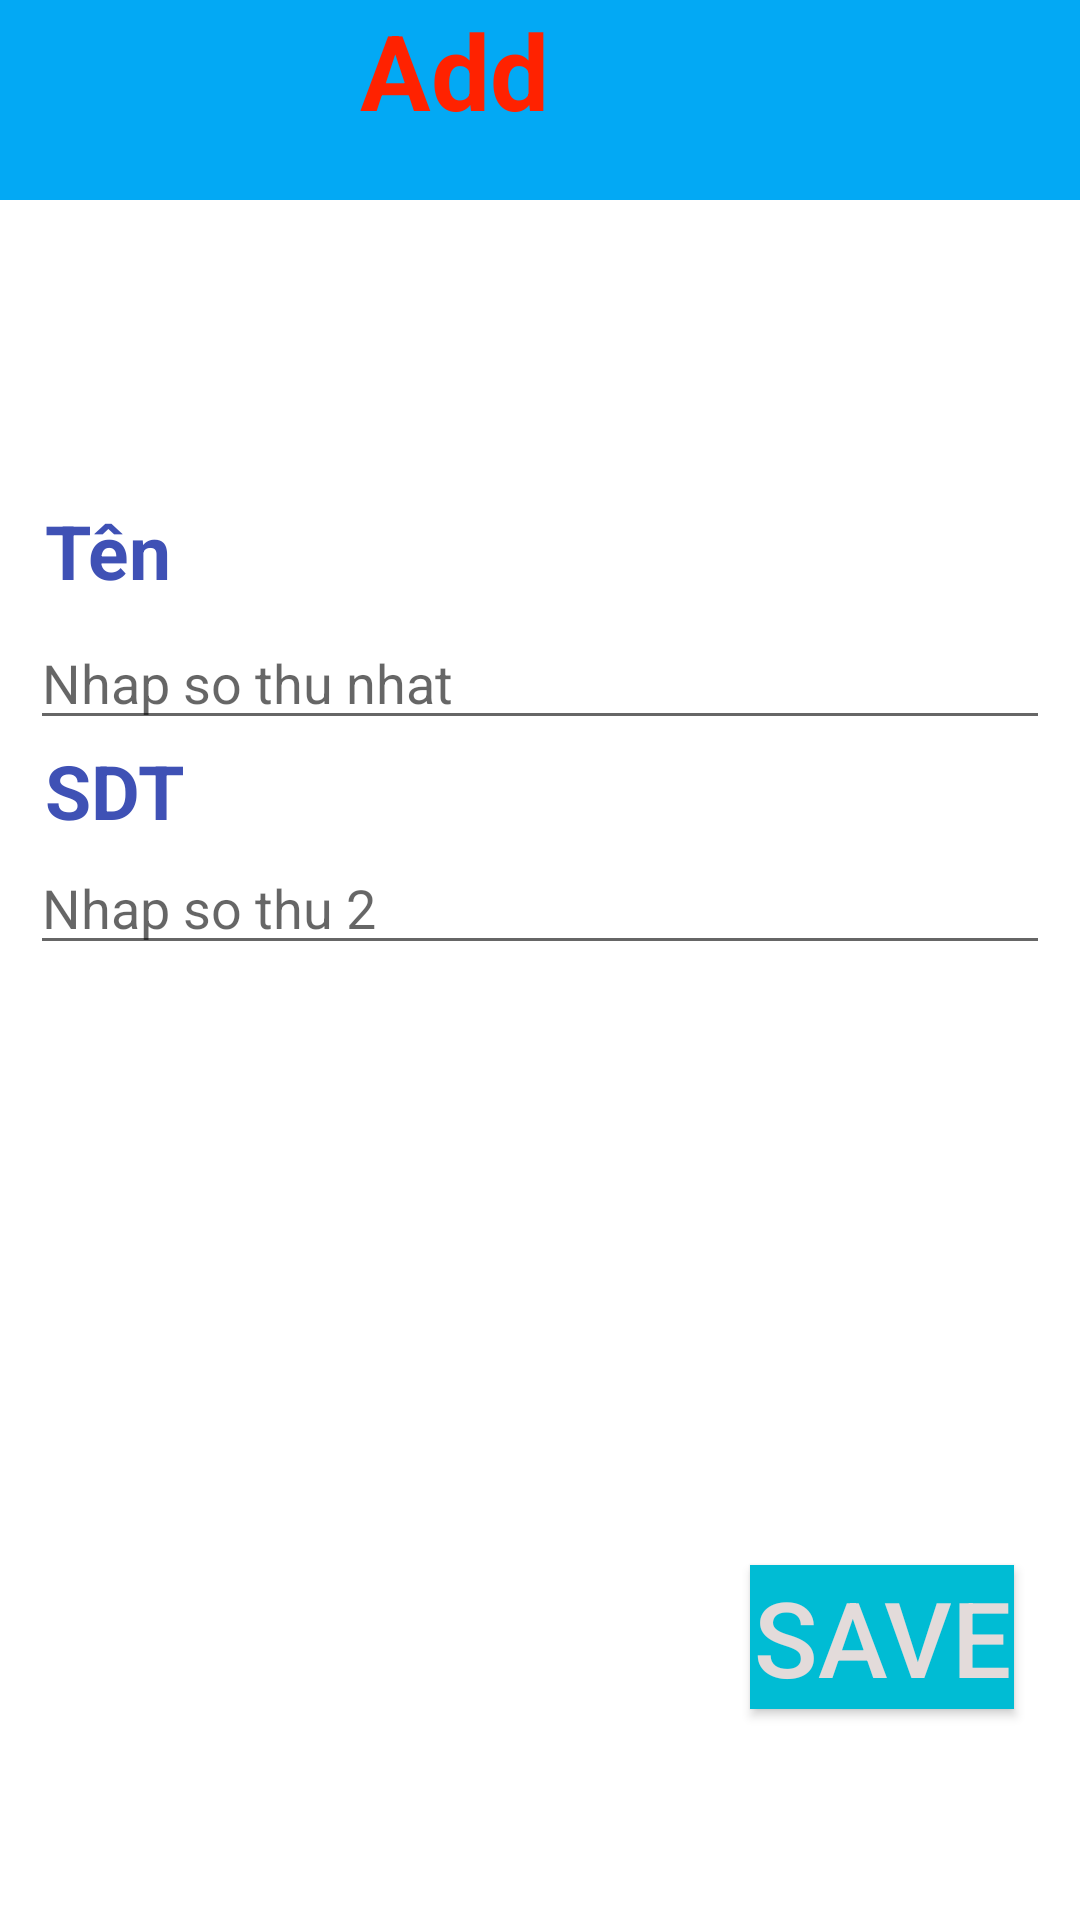

Android layout source for this screen:
<!-- AndroidManifest.xml: application theme Theme.DinhDucAnh -->
<!-- res/layout/add.xml -->
<?xml version="1.0" encoding="utf-8"?>
<LinearLayout xmlns:android="http://schemas.android.com/apk/res/android"
    xmlns:app="http://schemas.android.com/apk/res-auto"
    xmlns:tools="http://schemas.android.com/tools"
    android:layout_width="match_parent"
    android:layout_height="match_parent"
    android:orientation="vertical"
    tools:context=".MainActivity">


    <TextView
        android:id="@+id/text"
        android:background="#03A9F4"
        android:textStyle="bold"
        android:textColor="#f20"
        android:textSize="35sp"
        android:layout_gravity="center"
        android:layout_width="match_parent"
        android:layout_height="wrap_content"
        android:text="Add"
        android:paddingLeft="120dp"
        android:paddingBottom="20dp"

        />
    <TextView
        android:layout_marginTop="100dp"
        android:id="@+id/text1"
        android:textStyle="bold"
        android:textColor="#3F51B5"
        android:textSize="25sp"
        android:layout_width="match_parent"
        android:layout_height="wrap_content"
        android:text="Tên"
        android:layout_marginLeft="15dp"
        />
    <EditText
        android:id="@+id/edtext"
        android:hint="Nhap so thu nhat"
        android:layout_marginTop="5dp"
        android:layout_marginLeft="10dp"
        android:layout_marginRight="10dp"
        android:layout_width="match_parent"
        android:layout_height="wrap_content"
        />
    <TextView
        android:id="@+id/text2"
        android:textStyle="bold"
        android:textColor="#3F51B5"
        android:textSize="25sp"
        android:layout_width="match_parent"
        android:layout_height="wrap_content"
        android:text="SDT"
        android:layout_marginLeft="15dp"
        />
    <EditText
        android:id="@+id/edtext1"
        android:hint="Nhap so thu 2"
        android:layout_marginLeft="10dp"
        android:layout_marginRight="10dp"
        android:layout_width="match_parent"
        android:layout_height="wrap_content"
        />
    <Button
        android:id="@+id/bt"
        android:layout_marginLeft="250dp"
        android:layout_marginTop="200dp"
        android:text="SAVE"
        android:layout_width="wrap_content"
        android:layout_height="wrap_content"
        android:textSize="35sp"
        android:textColor="#E3DBDA"
        android:background="#00BCD4"
        />
</LinearLayout>
<!-- resources referenced by this layout -->
<resources>
  <style name="Theme.DinhDucAnh" parent="Theme.MaterialComponents.DayNight.DarkActionBar">
          
          <item name="colorPrimary">@color/purple_500</item>
          <item name="colorPrimaryVariant">@color/purple_700</item>
          <item name="colorOnPrimary">@color/white</item>
          
          <item name="colorSecondary">@color/teal_200</item>
          <item name="colorSecondaryVariant">@color/teal_700</item>
          <item name="colorOnSecondary">@color/black</item>
          
          <item name="android:statusBarColor" tools:targetApi="l">?attr/colorPrimaryVariant</item>
          
      </style>
  <!-- not gathered from this repository: default colours our renderer supplied (Android Studio template values) -->
  <color name="purple_500">#FF6200EE</color>
  <color name="purple_700">#FF3700B3</color>
  <color name="teal_200">#FF03DAC5</color>
  <color name="teal_700">#FF018786</color>
  <color name="black">#FF000000</color>
  <color name="white">#FFFFFFFF</color>
</resources>
